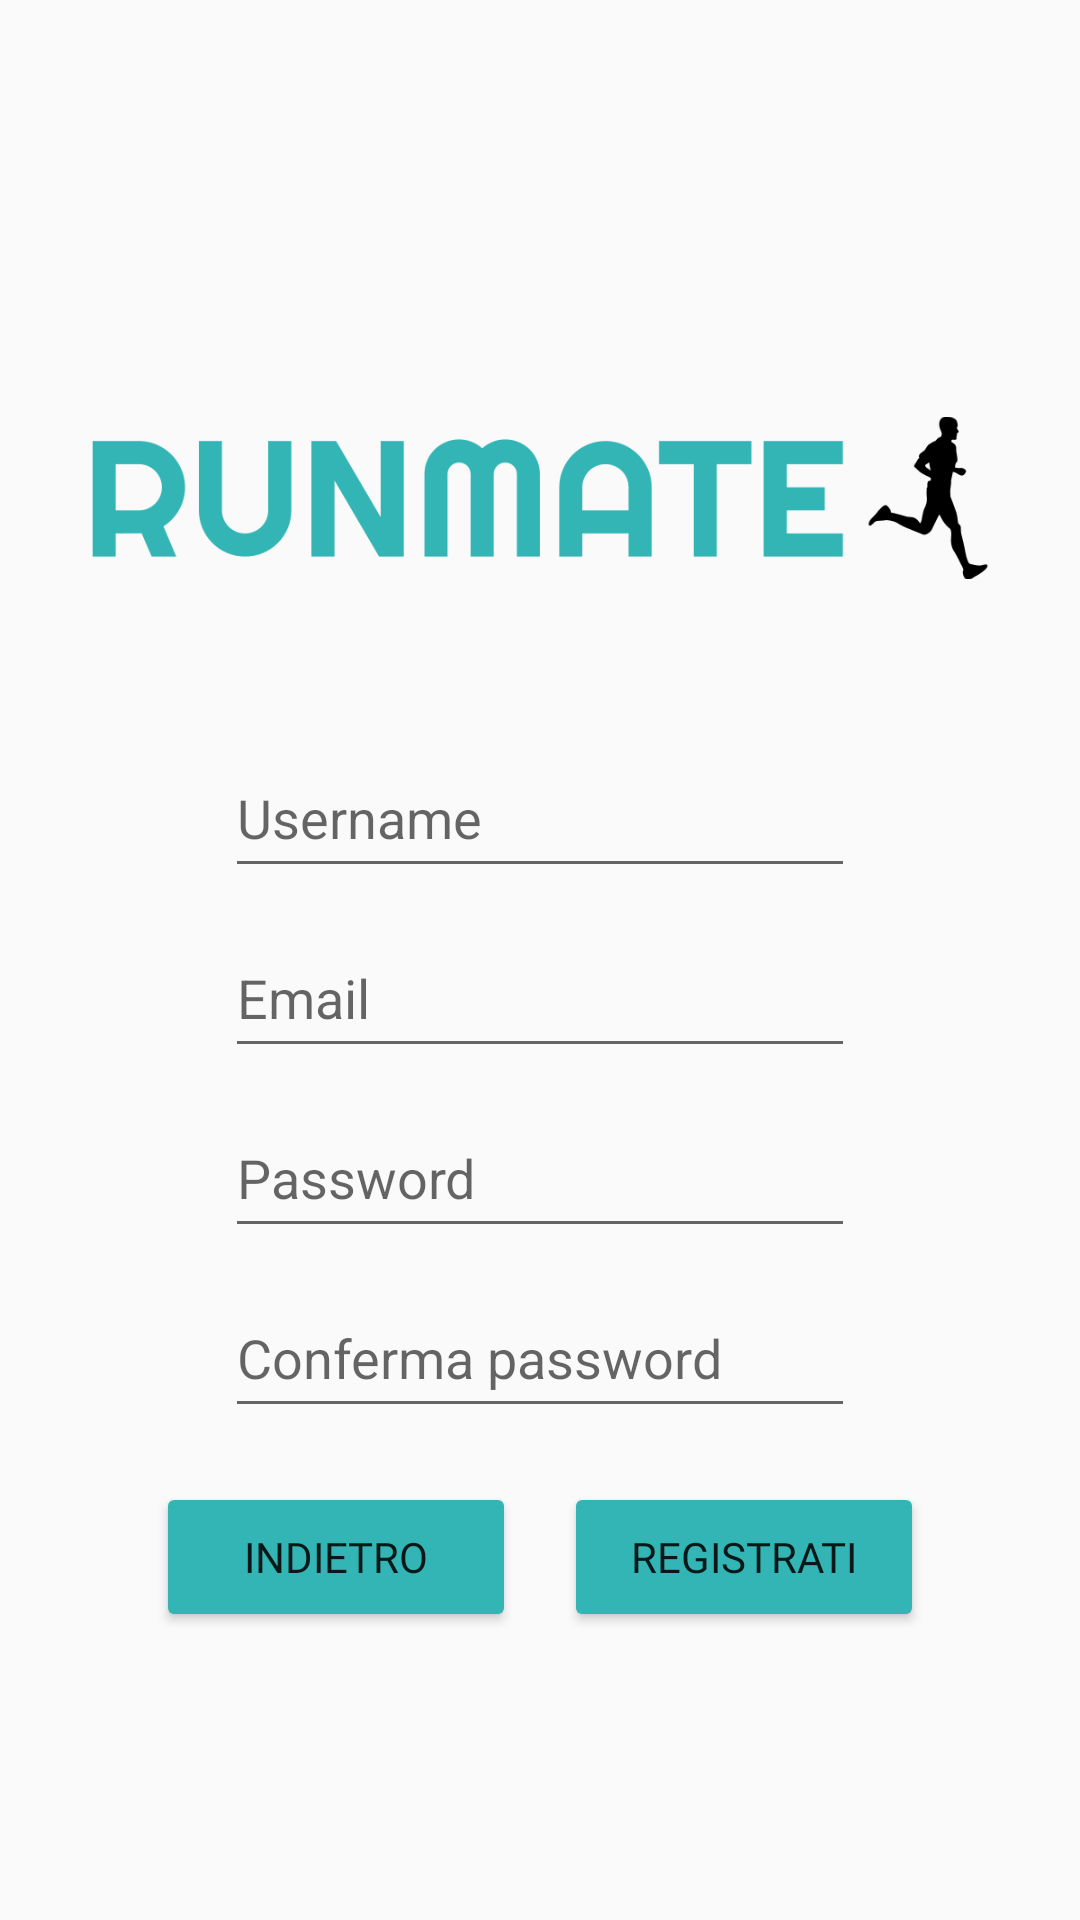

Reconstruct the res/layout file that produces this screen, plus the resources it refers to.
<!-- AndroidManifest.xml: application theme Theme.Runmate -->
<!-- res/layout/activity_registration.xml -->
<?xml version="1.0" encoding="utf-8"?>
<androidx.constraintlayout.widget.ConstraintLayout xmlns:android="http://schemas.android.com/apk/res/android"
    xmlns:app="http://schemas.android.com/apk/res-auto"
    xmlns:tools="http://schemas.android.com/tools"
    android:layout_width="match_parent"
    android:layout_height="match_parent"
    tools:context=".MainActivity">

    <androidx.constraintlayout.widget.Guideline
        android:id="@+id/guidelineTop2"
        android:layout_width="wrap_content"
        android:layout_height="0dp"
        android:orientation="horizontal"
        app:layout_constraintGuide_percent="0.15" />

    <androidx.constraintlayout.widget.Guideline
        android:id="@+id/guidelineBottom2"
        android:layout_width="wrap_content"
        android:layout_height="0dp"
        android:orientation="horizontal"
        app:layout_constraintGuide_percent="0.85" />

    <androidx.constraintlayout.widget.Guideline
        android:id="@+id/guidelineEnd2"
        android:layout_width="wrap_content"
        android:layout_height="0dp"
        android:orientation="vertical"
        app:layout_constraintGuide_percent="0.9" />

    <androidx.constraintlayout.widget.Guideline
        android:id="@+id/guidelineStart2"
        android:layout_width="wrap_content"
        android:layout_height="0dp"
        android:orientation="vertical"
        app:layout_constraintGuide_percent="0.1" />

    <ImageView
        android:id="@+id/logo"
        android:layout_width="300dp"
        android:layout_height="140dp"
        app:layout_constraintEnd_toEndOf="parent"
        app:layout_constraintStart_toStartOf="parent"
        app:layout_constraintTop_toBottomOf="@id/guidelineTop2"
        app:srcCompat="@drawable/runmate_low_resolution_logo_color_on_transparent_background"
        android:importantForAccessibility="no" />

    <EditText
        android:id="@+id/username"
        android:hint="@string/hint_username"
        style="@style/RegistrationEditText"
        android:inputType="text"
        app:layout_constraintBottom_toTopOf="@id/email"
        app:layout_constraintEnd_toEndOf="parent"
        app:layout_constraintStart_toStartOf="parent"
        app:layout_constraintTop_toBottomOf="@id/logo"
        android:importantForAutofill="no" />

    <EditText
        android:id="@+id/email"
        android:hint="@string/email"
        style="@style/RegistrationEditText"
        android:inputType="textEmailAddress"
        app:layout_constraintBottom_toTopOf="@id/password"
        app:layout_constraintEnd_toEndOf="parent"
        app:layout_constraintStart_toStartOf="parent"
        app:layout_constraintTop_toBottomOf="@id/username"
        android:importantForAutofill="no" />

    <EditText
        android:id="@+id/password"
        android:hint="@string/password"
        style="@style/RegistrationEditText"
        android:inputType="textPassword"
        app:layout_constraintBottom_toTopOf="@id/confirm_password"
        app:layout_constraintEnd_toEndOf="parent"
        app:layout_constraintStart_toStartOf="parent"
        app:layout_constraintTop_toBottomOf="@id/email"
        android:importantForAutofill="no" />

    <EditText
        android:id="@+id/confirm_password"
        android:hint="@string/hint_password"
        style="@style/RegistrationEditText"
        android:inputType="textPassword"
        app:layout_constraintEnd_toEndOf="parent"
        app:layout_constraintStart_toStartOf="parent"
        app:layout_constraintTop_toBottomOf="@id/password"
        android:importantForAutofill="no" />

    <Button
        android:id="@+id/btn_back"
        android:layout_width="120dp"
        android:layout_height="50dp"
        android:backgroundTint="#33B5B5"
        android:fontFamily="@font/rubik"
        android:text="@string/indietro"
        app:layout_constraintBottom_toTopOf="@+id/guidelineBottom2"
        app:layout_constraintEnd_toStartOf="@+id/btn_register"
        app:layout_constraintStart_toEndOf="@+id/guidelineStart2" />

    <Button
        android:id="@+id/btn_register"
        android:layout_width="120dp"
        android:layout_height="50dp"
        android:backgroundTint="#33B5B5"
        android:text="@string/registrati"
        android:fontFamily="@font/rubik"
        app:layout_constraintBottom_toTopOf="@+id/guidelineBottom2"
        app:layout_constraintEnd_toStartOf="@+id/guidelineEnd2"
        app:layout_constraintStart_toEndOf="@+id/btn_back" />

</androidx.constraintlayout.widget.ConstraintLayout>
<!-- resources referenced by this layout -->
<resources>
  <!-- drawable runmate_low_resolution_logo_color_on_transparent_background: png bitmap (drawable, 14146 bytes) -->
  <string name="email">Email</string>
  <string name="hint_password">Conferma password</string>
  <string name="hint_username">Username</string>
  <string name="indietro">Indietro</string>
  <string name="password">Password</string>
  <string name="registrati">Registrati</string>
  <style name="RegistrationEditText">
          <item name="android:layout_width">wrap_content</item>
          <item name="android:layout_height">50dp</item>
          <item name="android:ems">10</item>
          <item name="android:layout_marginTop">10dp</item>
      </style>
  <style name="Theme.Runmate" parent="Theme.AppCompat.Light.NoActionBar">
          <item name="android:forceDarkAllowed">false</item>
          <item name="colorPrimary">#33B5B5</item>
          <item name="colorPrimaryDark">#33B5B5</item>
          <item name="colorAccent">#33B5B5</item>
      </style>
</resources>
